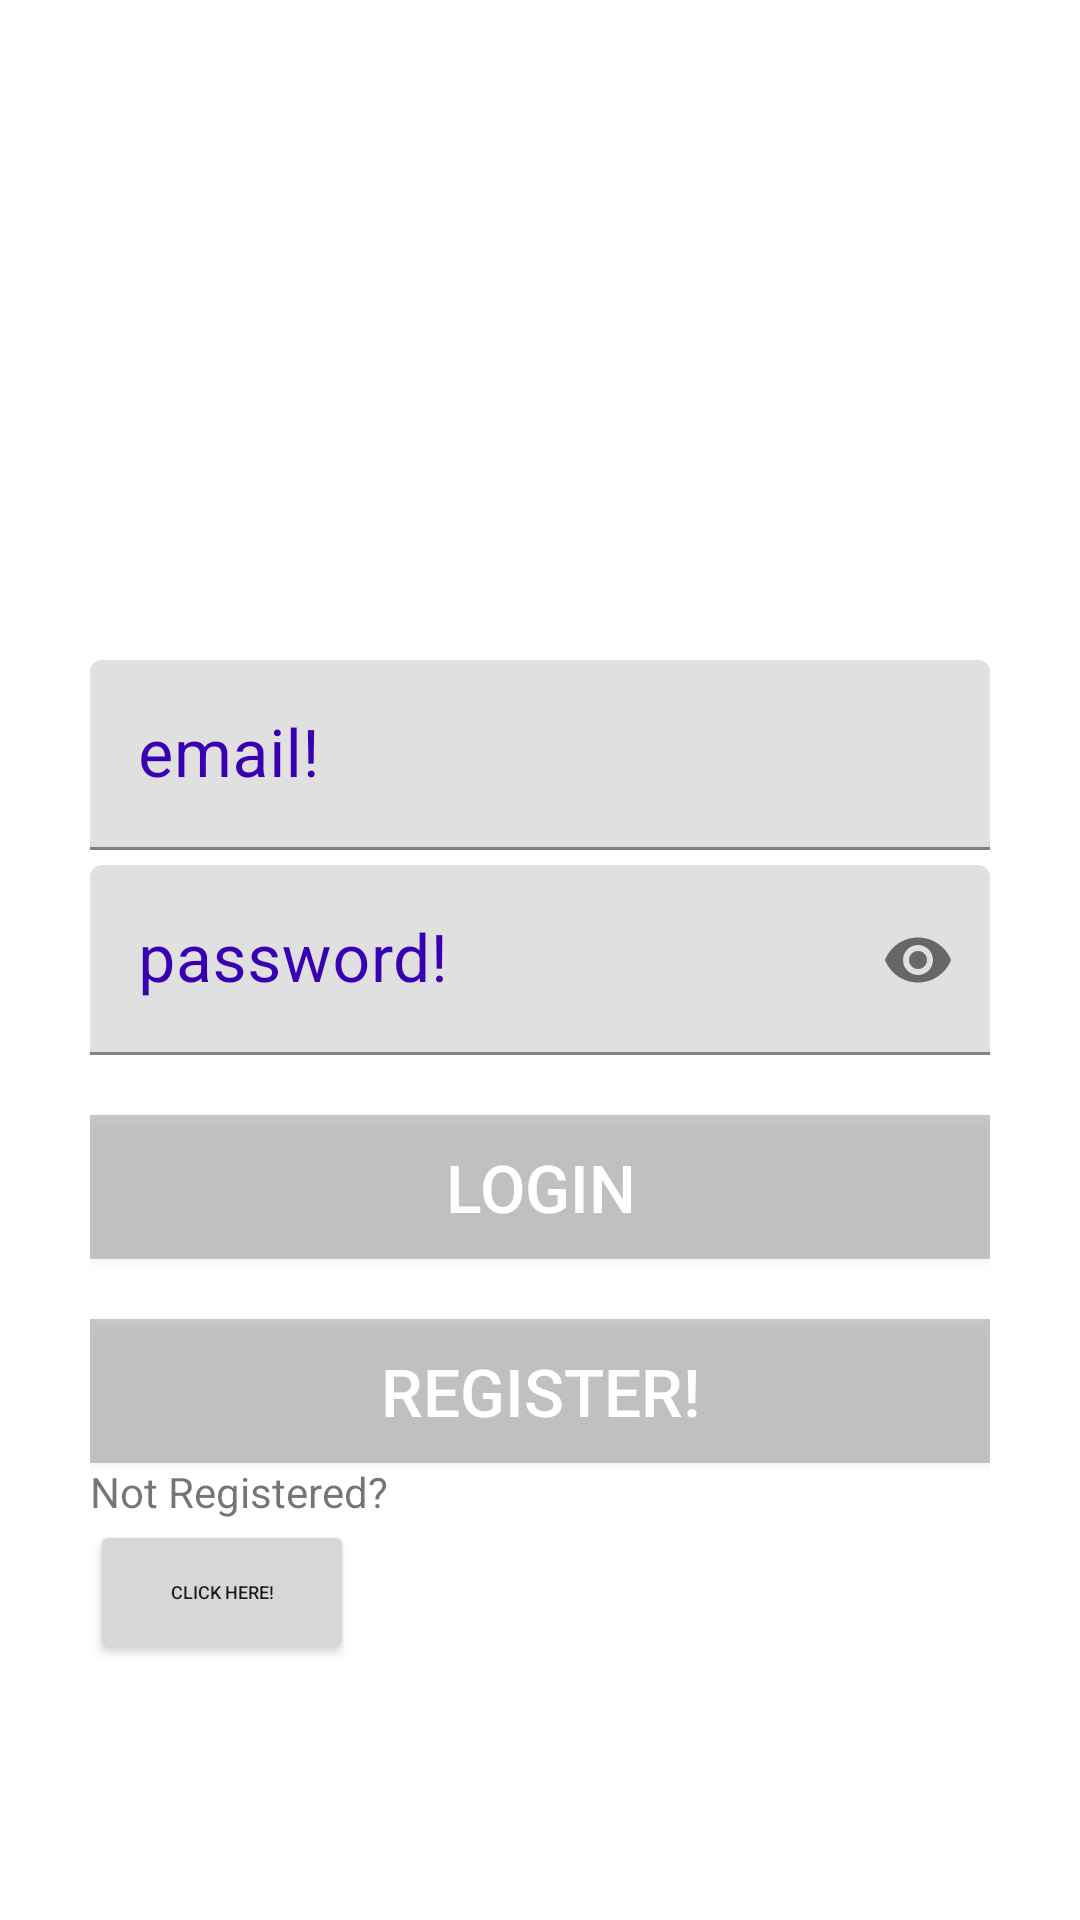

Here is an Android app screen rendered from its layout file. Give the layout XML and the strings, colors and styles it references.
<!-- AndroidManifest.xml: application theme Theme.LoginSignupForm -->
<!-- res/layout/activity_login.xml -->
<?xml version="1.0" encoding="utf-8"?>
<LinearLayout xmlns:android="http://schemas.android.com/apk/res/android"
    xmlns:app="http://schemas.android.com/apk/res-auto"
    xmlns:tools="http://schemas.android.com/tools"
    android:layout_width="match_parent"
    android:layout_height="match_parent"
    android:orientation="vertical"
    android:padding="30dp"
    tools:context=".LoginActivity">

    <ImageView
        android:layout_width="match_parent"
        android:layout_height="180dp"
        android:src="@drawable/icon"
        />

    <com.google.android.material.textfield.TextInputLayout
        android:layout_width="match_parent"
        android:layout_height="wrap_content"
        android:focusable="true"
        android:focusableInTouchMode="true"
        android:textColorHint="@color/design_default_color_primary_variant">

        <EditText
            android:layout_width="match_parent"
            android:id="@+id/email1"
            android:layout_height="wrap_content"
            android:hint="email!"
            android:inputType="text"
            android:textSize="22sp"
            android:ems="10"
            android:layout_marginTop="10dp"
            />

    </com.google.android.material.textfield.TextInputLayout>
    <com.google.android.material.textfield.TextInputLayout
        android:layout_width="match_parent"
        android:layout_height="wrap_content"
        android:focusable="true"
        android:focusableInTouchMode="true"
        app:passwordToggleEnabled="true"
        android:textColorHint="@color/design_default_color_primary_variant">
        <EditText
            android:id="@+id/password1"
            android:layout_width="match_parent"
            android:layout_height="wrap_content"
            android:hint="password!"
            android:inputType="textPassword"
            android:textSize="22sp"
            android:ems="10"
            android:layout_marginTop="5dp"
            />

    </com.google.android.material.textfield.TextInputLayout>

    <Button
        android:layout_width="match_parent"
        android:id="@+id/log"
        android:layout_height="wrap_content"
        android:text="Login"
        android:textSize="22sp"
        android:textColor="@color/cardview_light_background"
        android:layout_marginTop="20dp"
        android:background="@color/cardview_shadow_start_color"
        />
    <Button
        android:layout_width="match_parent"
        android:layout_height="wrap_content"
        android:text="Register!"
        android:textSize="22sp"
        android:textColor="@color/cardview_light_background"
        android:layout_marginTop="20dp"
        android:background="@color/cardview_shadow_start_color"
        android:onClick="btn_signupForm"
         />
    <TextView
        android:layout_width="match_parent"
        android:layout_height="wrap_content"
        android:text="Not Registered?"
        android:textSize="14dp"/>
    <Button
        android:layout_width="wrap_content"
        android:layout_height="wrap_content"
        android:text="Click here!"
        android:textSize="6dp"/>

</LinearLayout>
<!-- resources referenced by this layout -->
<resources>
  <style name="Theme.LoginSignupForm" parent="Theme.MaterialComponents.DayNight.DarkActionBar">
          
          <item name="colorPrimary">@color/purple_500</item>
          <item name="colorPrimaryVariant">@color/purple_700</item>
          <item name="colorOnPrimary">@color/white</item>
          
          <item name="colorSecondary">@color/teal_200</item>
          <item name="colorSecondaryVariant">@color/teal_700</item>
          <item name="colorOnSecondary">@color/black</item>
          
          <item name="android:statusBarColor" tools:targetApi="l">?attr/colorPrimaryVariant</item>
          
      </style>
  <color name="purple_500">#FF6200EE</color>
  <color name="purple_700">#FF3700B3</color>
  <color name="white">#FFFFFFFF</color>
  <color name="teal_200">#FF03DAC5</color>
  <color name="teal_700">#FF018786</color>
  <color name="black">#FF000000</color>
</resources>
